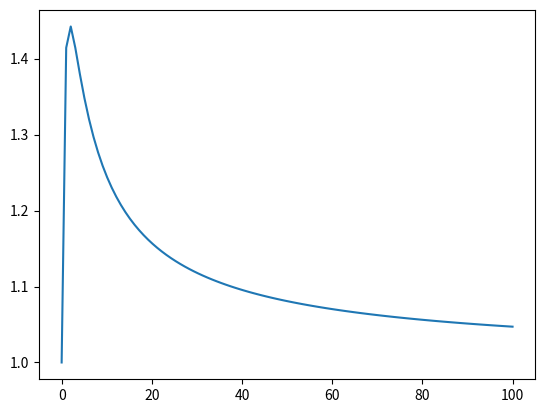

Source code (Python):
import matplotlib.pyplot as plt
import numpy as np

"0 < |x - a| < δ, then |f(x) - L| < ε."


#euler number estimation
def e(n=0):
	while 1:
		n+=1	
		yield (1+(1/n))**n	

def sin(n=0):
	while 1:
		n+=1
		yield np.sin(n*np.pi/180)

def tan(n=0):
	while 1:
		n+=1
		yield np.tan(n*np.pi/180)



def n_root_of_n(n=0):
	while 1:
		n+=1	
		yield n**(1/n)

def n_plus_1(n=0):
	while 1:
		n+=1
		yield n
		
def one_over_n(n=0):
	while 1:
		n+=1
		yield 1/n
		
def sum_one_over_n(n=1):
	a = 0
	while 1:
		n+=1
		a+=1/n
		yield a
		
def one_plus_tenth_to_n_power(n=0):	
	while 1:
		n+=1	
		yield 1+(1/(10**n))
		
def n_plus_1_over_n(n=0):
	while 1:
		n+=1	
		yield (n+1)/n	

def one_plus_n1_power_n_over_2(n=0):
	while 1:
		n+=1	
		yield (1+((-1)**n))/2
		
def n_times_1_plus_n1_power_n_over_2(n=0):
	while 1:
		n+=1	
		yield n*(1+((-1)**n))/2

		
s = n_root_of_n()
l = 100
#plt.ylim(-6, 6)
t = np.linspace(0, 100, l)

plt.plot([x for x in t], [next(s) for x in t])
plt.show()






